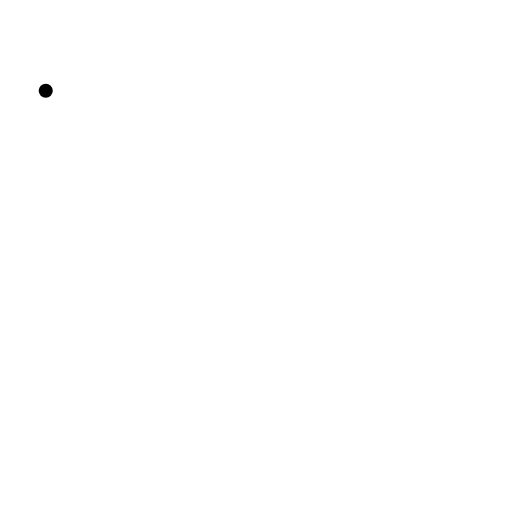
t = 0.00 s
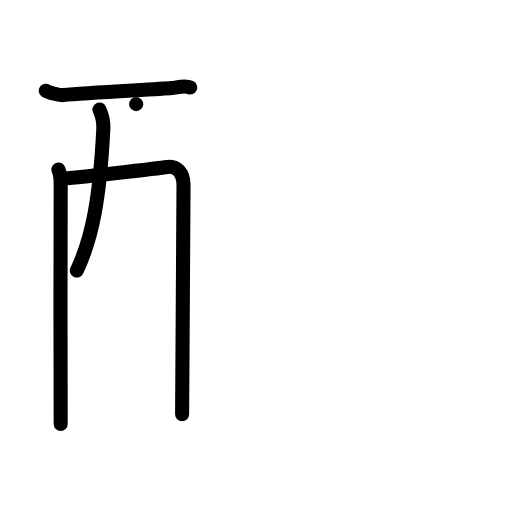
t = 4.00 s
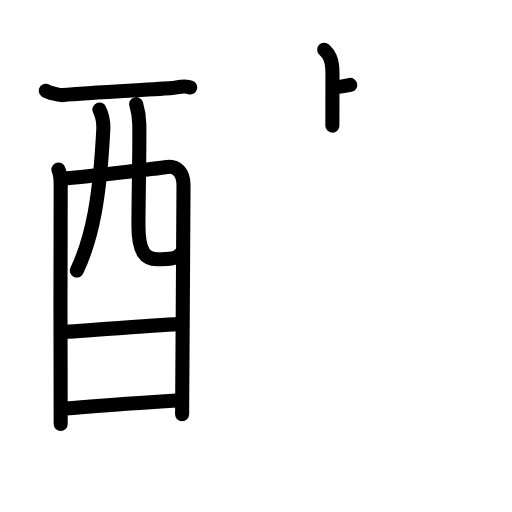
t = 8.13 s
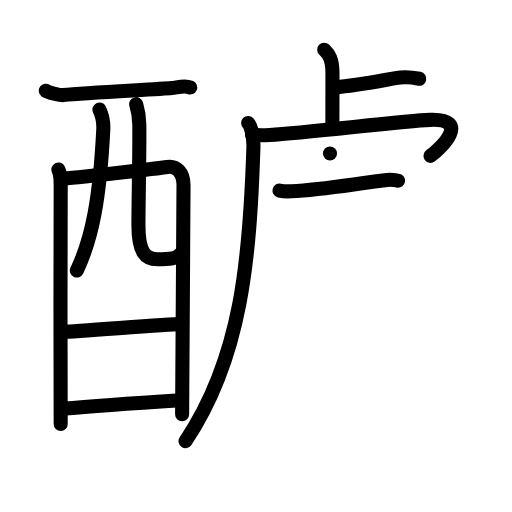
t = 12.00 s
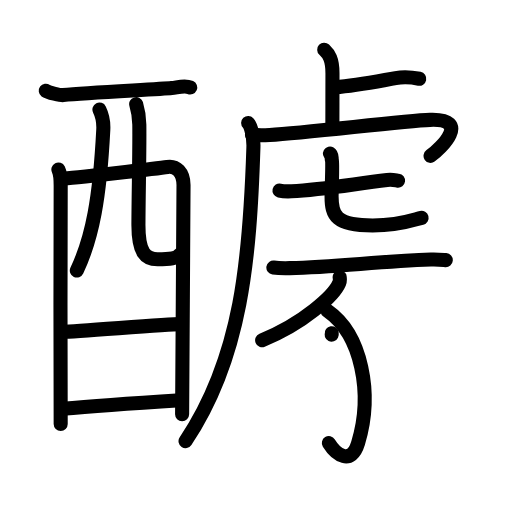
t = 16.13 s
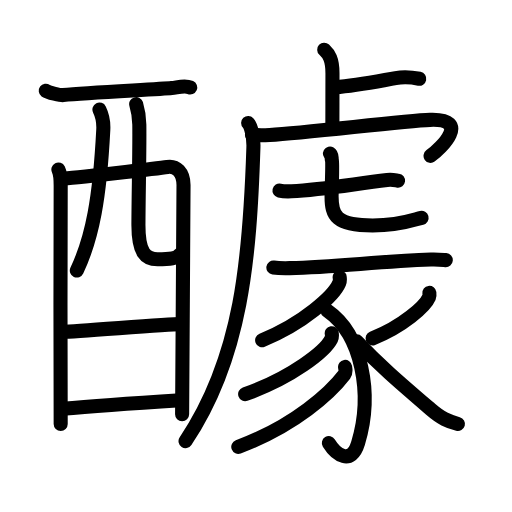
t = 20.00 s

The animated SVG that drew these frames (rendered in a browser with its animation timeline set to each time). Animation: 66 SMIL elements (animate=66); one cycle of 20.00 s.

<?xml version="1.0" encoding="UTF-8"?>
<!--
AniKanjiVG is licensed by CC-BY-SA Paul C. Sommerhoff (https://bitbucket.org/sommerhoff/anikanjivg).
AniKanjiVG uses KanjiVG which is licensed by CC-BY-SA Ulrich Apel (http://kanjivg.tagaini.net).
See also http://creativecommons.org/licenses/by-sa/3.0/
-->
<svg xmlns:kvg='http://kanjivg.tagaini.net' xmlns='http://www.w3.org/2000/svg' width='109' height='109' viewBox='0 0 109 109' style='fill:none;stroke:#000000;stroke-width:3;stroke-linecap:round;stroke-linejoin:round;' id="kvg:kanji_091b5"><g id="kvg:091b5" kvg:element="醵"><g id="kvg:091b5-g1" kvg:element="酉" kvg:position="left" kvg:radical="general"><g id="kvg:091b5-g2" kvg:element="西" kvg:part="1" kvg:original="襾"><path id="kvg:091b5-s1" kvg:type="㇐" d="M9.74,19.33c0.53,0.39,3.18,0.98,3.72,0.92c5.55-0.56,20.74-1.22,23.08-1.49c1.33-0.15,2.82-0.65,3.96-0.14"><animate attributeName="d" begin="0.0s" dur="0.3333333333333333s" from="M9.74,19.33C9.74,19.33,9.74,19.33,9.74,19.33" to="M9.74,19.33c0.53,0.39,3.18,0.98,3.72,0.92" />
<animate attributeName="d" begin="0.3333333333333333s" dur="0.3333333333333333s" from="M9.74,19.33c0.53,0.39,3.18,0.98,3.72,0.92c0,0,0,0,0,0,0" to="M9.74,19.33c0.53,0.39,3.18,0.98,3.72,0.92c5.55-0.56,20.74-1.22,23.08-1.49" />
<animate attributeName="d" begin="0.6666666666666666s" dur="0.3333333333333333s" from="M9.74,19.33c0.53,0.39,3.18,0.98,3.72,0.92c5.55-0.56,20.74-1.22,23.08-1.49c0,0,0,0,0,0,0" to="M9.74,19.33c0.53,0.39,3.18,0.98,3.72,0.92c5.55-0.56,20.74-1.22,23.08-1.49c1.33-0.15,2.82-0.65,3.96-0.14" />
</path>
<path id="kvg:091b5-s2" kvg:type="㇑" d="M12.43,36.08c0.36,0.72,0.49,2.45,0.49,3.4c0,0.96-0.12,49.81,0,50.77"><animate attributeName="d" begin="1.0s" dur="0.5s" from="M12.43,36.08C12.43,36.08,12.43,36.08,12.43,36.08" to="M12.43,36.08c0.36,0.72,0.49,2.45,0.49,3.4" />
<animate attributeName="d" begin="1.5s" dur="0.5s" from="M12.43,36.08c0.36,0.72,0.49,2.45,0.49,3.4c0,0,0,0,0,0,0" to="M12.43,36.08c0.36,0.72,0.49,2.45,0.49,3.4c0,0.96-0.12,49.81,0,50.77" />
<animate attributeName="d" begin="0s" dur="1.0s" from="M-100,-100" to="M-100,-100" />
</path>
<path id="kvg:091b5-s3" kvg:type="㇕a" d="M13.1,38.05c2.01-0.12,20.69-2.21,22.51-2.51c1.9-0.31,3.46,1.15,3.46,3.86c0,1.52-0.3,48.08-0.3,48.8"><animate attributeName="d" begin="2.0s" dur="0.3333333333333333s" from="M13.1,38.05C13.1,38.05,13.1,38.05,13.1,38.05" to="M13.1,38.05c2.01-0.12,20.69-2.21,22.51-2.51" />
<animate attributeName="d" begin="2.3333333333333335s" dur="0.3333333333333333s" from="M13.1,38.05c2.01-0.12,20.69-2.21,22.51-2.51c0,0,0,0,0,0,0" to="M13.1,38.05c2.01-0.12,20.69-2.21,22.51-2.51c1.9-0.31,3.46,1.15,3.46,3.86" />
<animate attributeName="d" begin="2.6666666666666665s" dur="0.3333333333333333s" from="M13.1,38.05c2.01-0.12,20.69-2.21,22.51-2.51c1.9-0.31,3.46,1.15,3.46,3.86c0,0,0,0,0,0,0" to="M13.1,38.05c2.01-0.12,20.69-2.21,22.51-2.51c1.9-0.31,3.46,1.15,3.46,3.86c0,1.52-0.3,48.08-0.3,48.8" />
<animate attributeName="d" begin="0s" dur="2.0s" from="M-100,-100" to="M-100,-100" />
</path>
<path id="kvg:091b5-s4" kvg:type="㇒" d="M21.17,23.32c0.56,1.14,0.9,2.71,0.82,4.28c-0.75,14.51-2.3,22.96-5.63,29.99"><animate attributeName="d" begin="3.0s" dur="0.5s" from="M21.17,23.32C21.17,23.32,21.17,23.32,21.17,23.32" to="M21.17,23.32c0.56,1.14,0.9,2.71,0.82,4.28" />
<animate attributeName="d" begin="3.5s" dur="0.5s" from="M21.17,23.32c0.56,1.14,0.9,2.71,0.82,4.28c0,0,0,0,0,0,0" to="M21.17,23.32c0.56,1.14,0.9,2.71,0.82,4.28c-0.75,14.51-2.3,22.96-5.63,29.99" />
<animate attributeName="d" begin="0s" dur="3.0s" from="M-100,-100" to="M-100,-100" />
</path>
<path id="kvg:091b5-s5" kvg:type="㇟a" d="M28.99,22.17c0.36,1.18,0.64,2.56,0.67,4.38c0.07,5.76-0.16,14.08-0.19,21.19c-0.03,6.17,1.55,7.45,4.08,7.45c2.55,0,4.32-0.21,4.56-0.91"><animate attributeName="d" begin="4.0s" dur="0.25s" from="M28.99,22.17C28.99,22.17,28.99,22.17,28.99,22.17" to="M28.99,22.17c0.36,1.18,0.64,2.56,0.67,4.38" />
<animate attributeName="d" begin="4.25s" dur="0.25s" from="M28.99,22.17c0.36,1.18,0.64,2.56,0.67,4.38c0,0,0,0,0,0,0" to="M28.99,22.17c0.36,1.18,0.64,2.56,0.67,4.38c0.07,5.76-0.16,14.08-0.19,21.19" />
<animate attributeName="d" begin="4.5s" dur="0.25s" from="M28.99,22.17c0.36,1.18,0.64,2.56,0.67,4.38c0.07,5.76-0.16,14.08-0.19,21.19c0,0,0,0,0,0,0" to="M28.99,22.17c0.36,1.18,0.64,2.56,0.67,4.38c0.07,5.76-0.16,14.08-0.19,21.19c-0.03,6.17,1.55,7.45,4.08,7.45" />
<animate attributeName="d" begin="4.75s" dur="0.25s" from="M28.99,22.17c0.36,1.18,0.64,2.56,0.67,4.38c0.07,5.76-0.16,14.08-0.19,21.19c-0.03,6.17,1.55,7.45,4.08,7.45c0,0,0,0,0,0,0" to="M28.99,22.17c0.36,1.18,0.64,2.56,0.67,4.38c0.07,5.76-0.16,14.08-0.19,21.19c-0.03,6.17,1.55,7.45,4.08,7.45c2.55,0,4.32-0.21,4.56-0.91" />
<animate attributeName="d" begin="0s" dur="4.0s" from="M-100,-100" to="M-100,-100" />
</path>
</g>
<g id="kvg:091b5-g3" kvg:element="一"><path id="kvg:091b5-s6" kvg:type="㇐a" d="M13.45,70.64c2.73,0,21.86-1.64,24.94-1.64"><animate attributeName="d" begin="5.0s" dur="1.0s" from="M13.45,70.64C13.45,70.64,13.45,70.64,13.45,70.64" to="M13.45,70.64c2.73,0,21.86-1.64,24.94-1.64" />
<animate attributeName="d" begin="0s" dur="5.0s" from="M-100,-100" to="M-100,-100" />
</path>
</g>
<g id="kvg:091b5-g4" kvg:element="西" kvg:part="2" kvg:original="襾"><path id="kvg:091b5-s7" kvg:type="㇐a" d="M13.33,87.04c5.55-0.52,18.15-1.4,25.06-1.84"><animate attributeName="d" begin="6.0s" dur="1.0s" from="M13.33,87.04C13.33,87.04,13.33,87.04,13.33,87.04" to="M13.33,87.04c5.55-0.52,18.15-1.4,25.06-1.84" />
<animate attributeName="d" begin="0s" dur="6.0s" from="M-100,-100" to="M-100,-100" />
</path>
</g>
</g>
<g id="kvg:091b5-g5" kvg:position="right"><g id="kvg:091b5-g6" kvg:element="虍" kvg:position="tare"><path id="kvg:091b5-s8" kvg:type="㇑a" d="M69.02,10.58c0.98,0.92,1.76,1.99,1.76,5.02c0,5.9-0.02,6.19-0.02,11.15"><animate attributeName="d" begin="7.0s" dur="0.5s" from="M69.02,10.58C69.02,10.58,69.02,10.58,69.02,10.58" to="M69.02,10.58c0.98,0.92,1.76,1.99,1.76,5.02" />
<animate attributeName="d" begin="7.5s" dur="0.5s" from="M69.02,10.58c0.98,0.92,1.76,1.99,1.76,5.02c0,0,0,0,0,0,0" to="M69.02,10.58c0.98,0.92,1.76,1.99,1.76,5.02c0,5.9-0.02,6.19-0.02,11.15" />
<animate attributeName="d" begin="0s" dur="7.0s" from="M-100,-100" to="M-100,-100" />
</path>
<path id="kvg:091b5-s9" kvg:type="㇐b" d="M71.35,18.56c4.4-0.31,8.42-1.14,12.88-1.93c1.4-0.25,3.41-0.18,5.02,0.14"><animate attributeName="d" begin="8.0s" dur="0.5s" from="M71.35,18.56C71.35,18.56,71.35,18.56,71.35,18.56" to="M71.35,18.56c4.4-0.31,8.42-1.14,12.88-1.93" />
<animate attributeName="d" begin="8.5s" dur="0.5s" from="M71.35,18.56c4.4-0.31,8.42-1.14,12.88-1.93c0,0,0,0,0,0,0" to="M71.35,18.56c4.4-0.31,8.42-1.14,12.88-1.93c1.4-0.25,3.41-0.18,5.02,0.14" />
<animate attributeName="d" begin="0s" dur="8.0s" from="M-100,-100" to="M-100,-100" />
</path>
<path id="kvg:091b5-s10" kvg:type="㇒" d="M52.83,26.18c0.57,0.61,1.2,2.92,1.12,5.15C53.19,54.87,51.5,76,39.5,93.9"><animate attributeName="d" begin="9.0s" dur="0.5s" from="M52.83,26.18C52.83,26.18,52.83,26.18,52.83,26.18" to="M52.83,26.18c0.57,0.61,1.2,2.92,1.12,5.15" />
<animate attributeName="d" begin="9.5s" dur="0.5s" from="M52.83,26.18c0.57,0.61,1.2,2.92,1.12,5.15c0,0,0,0,0,0,0" to="M52.83,26.18c0.57,0.61,1.2,2.92,1.12,5.15C53.19,54.87,51.5,76,39.5,93.9" />
<animate attributeName="d" begin="0s" dur="9.0s" from="M-100,-100" to="M-100,-100" />
</path>
<path id="kvg:091b5-s11" kvg:type="㇖a" d="M53.65,28.67c0.85,0.14,2.38,0.15,3.77,0.07c8.33-0.49,28.49-3.03,34.14-3.22c8.84-0.31,2.3,6.11,0.1,7.66"><animate attributeName="d" begin="10.0s" dur="0.3333333333333333s" from="M53.65,28.67C53.65,28.67,53.65,28.67,53.65,28.67" to="M53.65,28.67c0.85,0.14,2.38,0.15,3.77,0.07" />
<animate attributeName="d" begin="10.333333333333334s" dur="0.3333333333333333s" from="M53.65,28.67c0.85,0.14,2.38,0.15,3.77,0.07c0,0,0,0,0,0,0" to="M53.65,28.67c0.85,0.14,2.38,0.15,3.77,0.07c8.33-0.49,28.49-3.03,34.14-3.22" />
<animate attributeName="d" begin="10.666666666666666s" dur="0.3333333333333333s" from="M53.65,28.67c0.85,0.14,2.38,0.15,3.77,0.07c8.33-0.49,28.49-3.03,34.14-3.22c0,0,0,0,0,0,0" to="M53.65,28.67c0.85,0.14,2.38,0.15,3.77,0.07c8.33-0.49,28.49-3.03,34.14-3.22c8.84-0.31,2.3,6.11,0.1,7.66" />
<animate attributeName="d" begin="0s" dur="10.0s" from="M-100,-100" to="M-100,-100" />
</path>
<g id="kvg:091b5-g7" kvg:element="七"><g id="kvg:091b5-g8" kvg:element="一"><path id="kvg:091b5-s12" kvg:type="㇐" d="M59.5,40.57c0.66,0.15,1.88,0.18,2.54,0.15c6.66-0.35,12.93-1.51,20.38-2.4c1.09-0.13,1.77,0.07,2.32,0.14"><animate attributeName="d" begin="11.0s" dur="0.3333333333333333s" from="M59.5,40.57C59.5,40.57,59.5,40.57,59.5,40.57" to="M59.5,40.57c0.66,0.15,1.88,0.18,2.54,0.15" />
<animate attributeName="d" begin="11.333333333333334s" dur="0.3333333333333333s" from="M59.5,40.57c0.66,0.15,1.88,0.18,2.54,0.15c0,0,0,0,0,0,0" to="M59.5,40.57c0.66,0.15,1.88,0.18,2.54,0.15c6.66-0.35,12.93-1.51,20.38-2.4" />
<animate attributeName="d" begin="11.666666666666666s" dur="0.3333333333333333s" from="M59.5,40.57c0.66,0.15,1.88,0.18,2.54,0.15c6.66-0.35,12.93-1.51,20.38-2.4c0,0,0,0,0,0,0" to="M59.5,40.57c0.66,0.15,1.88,0.18,2.54,0.15c6.66-0.35,12.93-1.51,20.38-2.4c1.09-0.13,1.77,0.07,2.32,0.14" />
<animate attributeName="d" begin="0s" dur="11.0s" from="M-100,-100" to="M-100,-100" />
</path>
</g>
<path id="kvg:091b5-s13" kvg:type="㇟a" d="M70.25,32.68c0.49,0.29,0.27,1.05,0.43,1.43c0.16,0.39-0.09,6.28-0.09,7.72c0,4.1,0.91,6.18,8.74,6.18c5.67,0,8.19-1.05,10.42-1.63"><animate attributeName="d" begin="12.0s" dur="0.25s" from="M70.25,32.68C70.25,32.68,70.25,32.68,70.25,32.68" to="M70.25,32.68c0.49,0.29,0.27,1.05,0.43,1.43" />
<animate attributeName="d" begin="12.25s" dur="0.25s" from="M70.25,32.68c0.49,0.29,0.27,1.05,0.43,1.43c0,0,0,0,0,0,0" to="M70.25,32.68c0.49,0.29,0.27,1.05,0.43,1.43c0.16,0.39-0.09,6.28-0.09,7.72" />
<animate attributeName="d" begin="12.5s" dur="0.25s" from="M70.25,32.68c0.49,0.29,0.27,1.05,0.43,1.43c0.16,0.39-0.09,6.28-0.09,7.72c0,0,0,0,0,0,0" to="M70.25,32.68c0.49,0.29,0.27,1.05,0.43,1.43c0.16,0.39-0.09,6.28-0.09,7.72c0,4.1,0.91,6.18,8.74,6.18" />
<animate attributeName="d" begin="12.75s" dur="0.25s" from="M70.25,32.68c0.49,0.29,0.27,1.05,0.43,1.43c0.16,0.39-0.09,6.28-0.09,7.72c0,4.1,0.91,6.18,8.74,6.18c0,0,0,0,0,0,0" to="M70.25,32.68c0.49,0.29,0.27,1.05,0.43,1.43c0.16,0.39-0.09,6.28-0.09,7.72c0,4.1,0.91,6.18,8.74,6.18c5.67,0,8.19-1.05,10.42-1.63" />
<animate attributeName="d" begin="0s" dur="12.0s" from="M-100,-100" to="M-100,-100" />
</path>
</g>
</g>
<g id="kvg:091b5-g9" kvg:element="豕"><path id="kvg:091b5-s14" kvg:type="㇐" d="M58.2,56.96c0.9,0.13,2.56,0.15,3.47,0.13c10-0.22,18.77-1.44,30.06-1.83c1.49-0.05,2.41,0.06,3.17,0.12"><animate attributeName="d" begin="13.0s" dur="0.3333333333333333s" from="M58.2,56.96C58.2,56.96,58.2,56.96,58.2,56.96" to="M58.2,56.96c0.9,0.13,2.56,0.15,3.47,0.13" />
<animate attributeName="d" begin="13.333333333333334s" dur="0.3333333333333333s" from="M58.2,56.96c0.9,0.13,2.56,0.15,3.47,0.13c0,0,0,0,0,0,0" to="M58.2,56.96c0.9,0.13,2.56,0.15,3.47,0.13c10-0.22,18.77-1.44,30.06-1.83" />
<animate attributeName="d" begin="13.666666666666666s" dur="0.3333333333333333s" from="M58.2,56.96c0.9,0.13,2.56,0.15,3.47,0.13c10-0.22,18.77-1.44,30.06-1.83c0,0,0,0,0,0,0" to="M58.2,56.96c0.9,0.13,2.56,0.15,3.47,0.13c10-0.22,18.77-1.44,30.06-1.83c1.49-0.05,2.41,0.06,3.17,0.12" />
<animate attributeName="d" begin="0s" dur="13.0s" from="M-100,-100" to="M-100,-100" />
</path>
<path id="kvg:091b5-s15" kvg:type="㇒" d="M72.31,58.99c0.05,0.32,0.1,0.82-0.09,1.27c-1.12,2.68-7.58,8.57-16.41,12.17"><animate attributeName="d" begin="14.0s" dur="0.5s" from="M72.31,58.99C72.31,58.99,72.31,58.99,72.31,58.99" to="M72.31,58.99c0.05,0.32,0.1,0.82-0.09,1.27" />
<animate attributeName="d" begin="14.5s" dur="0.5s" from="M72.31,58.99c0.05,0.32,0.1,0.82-0.09,1.27c0,0,0,0,0,0,0" to="M72.31,58.99c0.05,0.32,0.1,0.82-0.09,1.27c-1.12,2.68-7.58,8.57-16.41,12.17" />
<animate attributeName="d" begin="0s" dur="14.0s" from="M-100,-100" to="M-100,-100" />
</path>
<path id="kvg:091b5-s16" kvg:type="㇕v" d="M69.72,66.17c7.28,5.08,9.71,17.57,6.52,28.13c-1.49,4.95-4.74,2.45-6.23,0.03"><animate attributeName="d" begin="15.0s" dur="0.5s" from="M69.72,66.17C69.72,66.17,69.72,66.17,69.72,66.17" to="M69.72,66.17c7.28,5.08,9.71,17.57,6.52,28.13" />
<animate attributeName="d" begin="15.5s" dur="0.5s" from="M69.72,66.17c7.28,5.08,9.71,17.57,6.52,28.13c0,0,0,0,0,0,0" to="M69.72,66.17c7.28,5.08,9.71,17.57,6.52,28.13c-1.49,4.95-4.74,2.45-6.23,0.03" />
<animate attributeName="d" begin="0s" dur="15.0s" from="M-100,-100" to="M-100,-100" />
</path>
<path id="kvg:091b5-s17" kvg:type="㇒" d="M70.62,70.94c0.05,0.31,0.11,0.79-0.1,1.23c-1.26,2.59-8.46,8.26-18.33,11.74"><animate attributeName="d" begin="16.0s" dur="0.5s" from="M70.62,70.94C70.62,70.94,70.62,70.94,70.62,70.94" to="M70.62,70.94c0.05,0.31,0.11,0.79-0.1,1.23" />
<animate attributeName="d" begin="16.5s" dur="0.5s" from="M70.62,70.94c0.05,0.31,0.11,0.79-0.1,1.23c0,0,0,0,0,0,0" to="M70.62,70.94c0.05,0.31,0.11,0.79-0.1,1.23c-1.26,2.59-8.46,8.26-18.33,11.74" />
<animate attributeName="d" begin="0s" dur="16.0s" from="M-100,-100" to="M-100,-100" />
</path>
<path id="kvg:091b5-s18" kvg:type="㇒" d="M73.46,78.11c0.06,0.4,0.26,1.1-0.13,1.61c-2.87,3.79-10.44,10.85-22.6,15.41"><animate attributeName="d" begin="17.0s" dur="0.5s" from="M73.46,78.11C73.46,78.11,73.46,78.11,73.46,78.11" to="M73.46,78.11c0.06,0.4,0.26,1.1-0.13,1.61" />
<animate attributeName="d" begin="17.5s" dur="0.5s" from="M73.46,78.11c0.06,0.4,0.26,1.1-0.13,1.61c0,0,0,0,0,0,0" to="M73.46,78.11c0.06,0.4,0.26,1.1-0.13,1.61c-2.87,3.79-10.44,10.85-22.6,15.41" />
<animate attributeName="d" begin="0s" dur="17.0s" from="M-100,-100" to="M-100,-100" />
</path>
<path id="kvg:091b5-s19" kvg:type="㇒" d="M91.41,62.36c0.03,0.23,0.07,0.59-0.07,0.92c-0.82,1.93-5.55,6.17-12.02,8.76"><animate attributeName="d" begin="18.0s" dur="0.5s" from="M91.41,62.36C91.41,62.36,91.41,62.36,91.41,62.36" to="M91.41,62.36c0.03,0.23,0.07,0.59-0.07,0.92" />
<animate attributeName="d" begin="18.5s" dur="0.5s" from="M91.41,62.36c0.03,0.23,0.07,0.59-0.07,0.92c0,0,0,0,0,0,0" to="M91.41,62.36c0.03,0.23,0.07,0.59-0.07,0.92c-0.82,1.93-5.55,6.17-12.02,8.76" />
<animate attributeName="d" begin="0s" dur="18.0s" from="M-100,-100" to="M-100,-100" />
</path>
<path id="kvg:091b5-s20" kvg:type="㇏" d="M75.94,72.64c4.73,5.04,8.93,8.63,15.71,14.46c2.36,2.03,3.74,2.59,5.84,3.16"><animate attributeName="d" begin="19.0s" dur="0.5s" from="M75.94,72.64C75.94,72.64,75.94,72.64,75.94,72.64" to="M75.94,72.64c4.73,5.04,8.93,8.63,15.71,14.46" />
<animate attributeName="d" begin="19.5s" dur="0.5s" from="M75.94,72.64c4.73,5.04,8.93,8.63,15.71,14.46c0,0,0,0,0,0,0" to="M75.94,72.64c4.73,5.04,8.93,8.63,15.71,14.46c2.36,2.03,3.74,2.59,5.84,3.16" />
<animate attributeName="d" begin="0s" dur="19.0s" from="M-100,-100" to="M-100,-100" />
</path>
</g>
</g>
</g>
</svg>
